Labelled photos from "tools", an image-classification folder in aiegoo/aitim-hhi. The possible labels are: background, hammer, measuring tape, pliers, screwdriver.

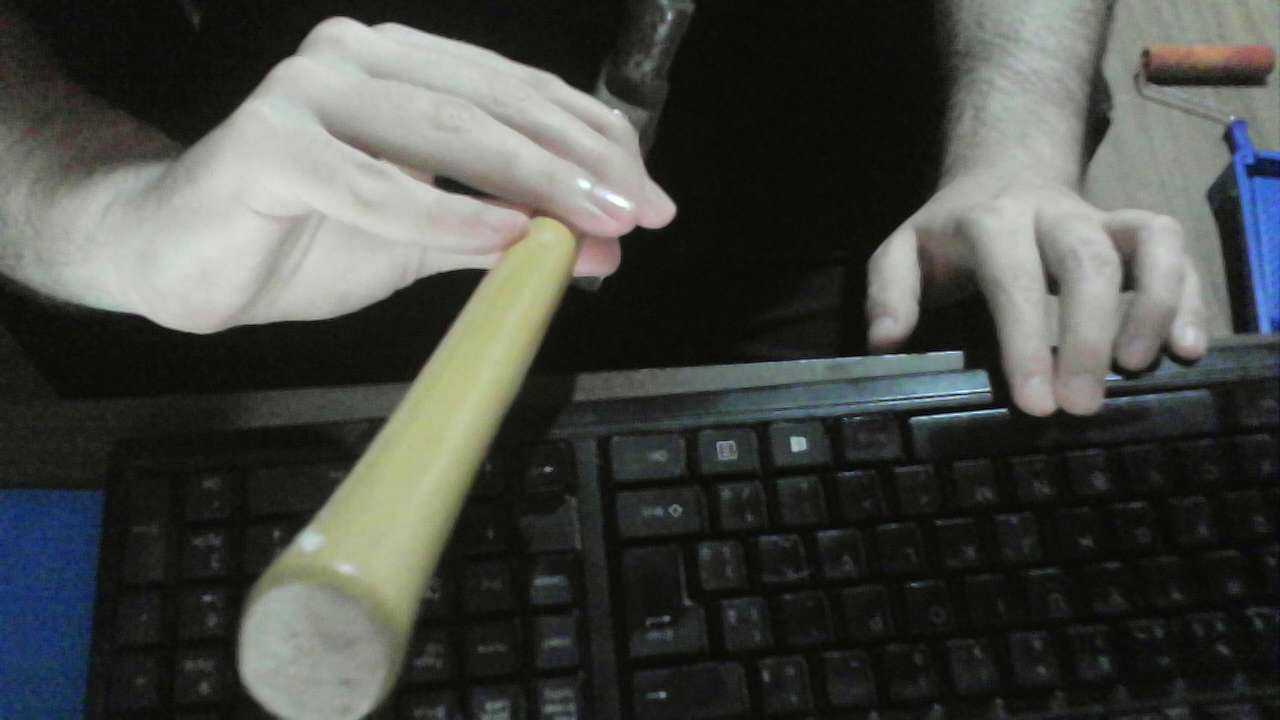
Label: hammer

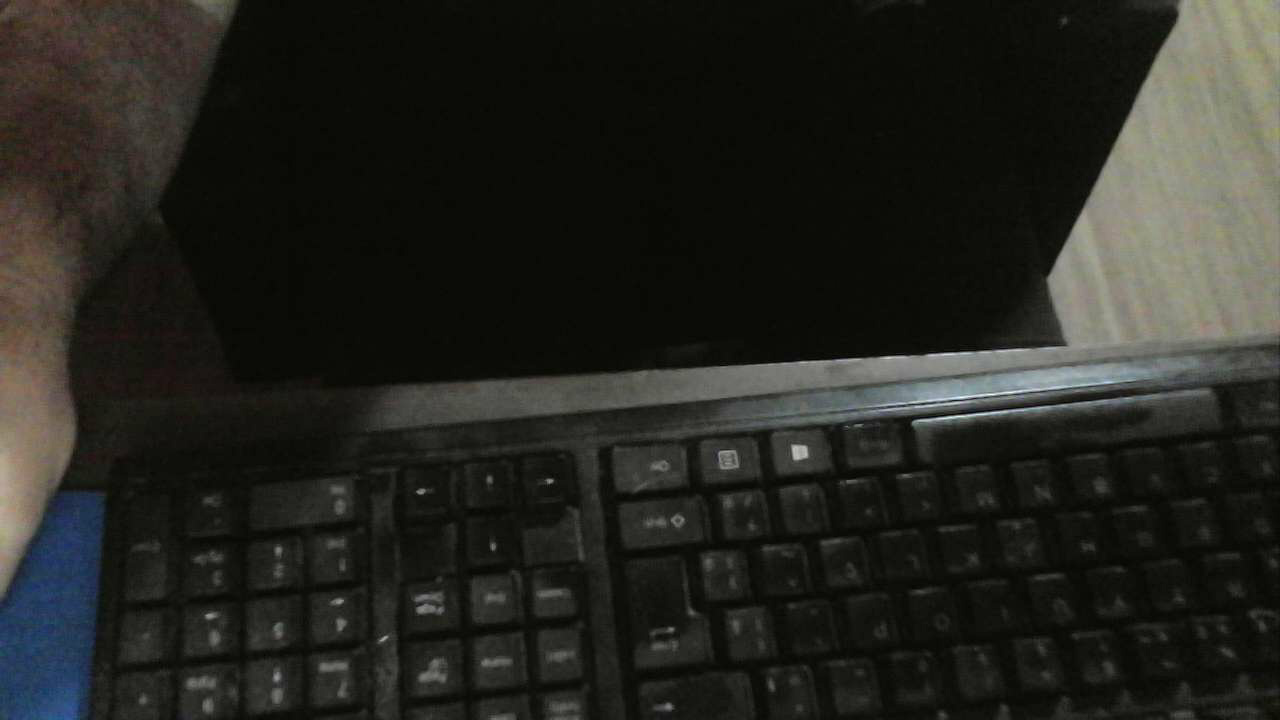
Label: background

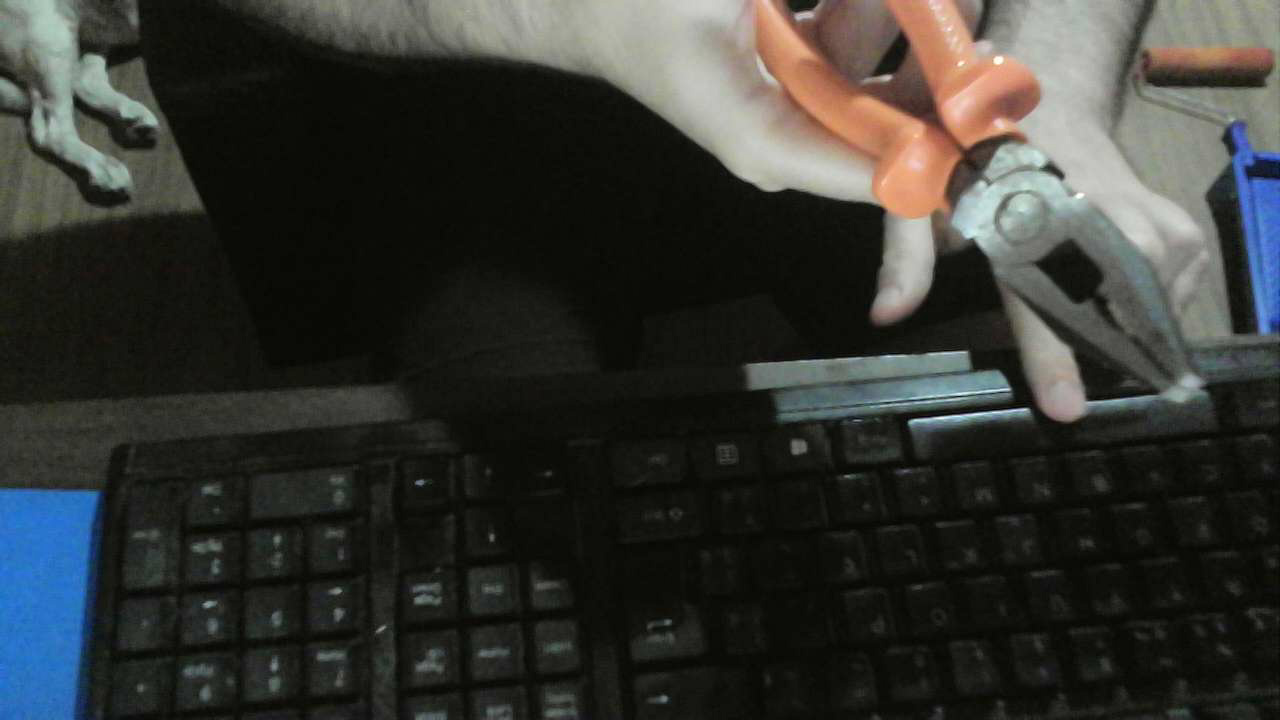
Label: pliers

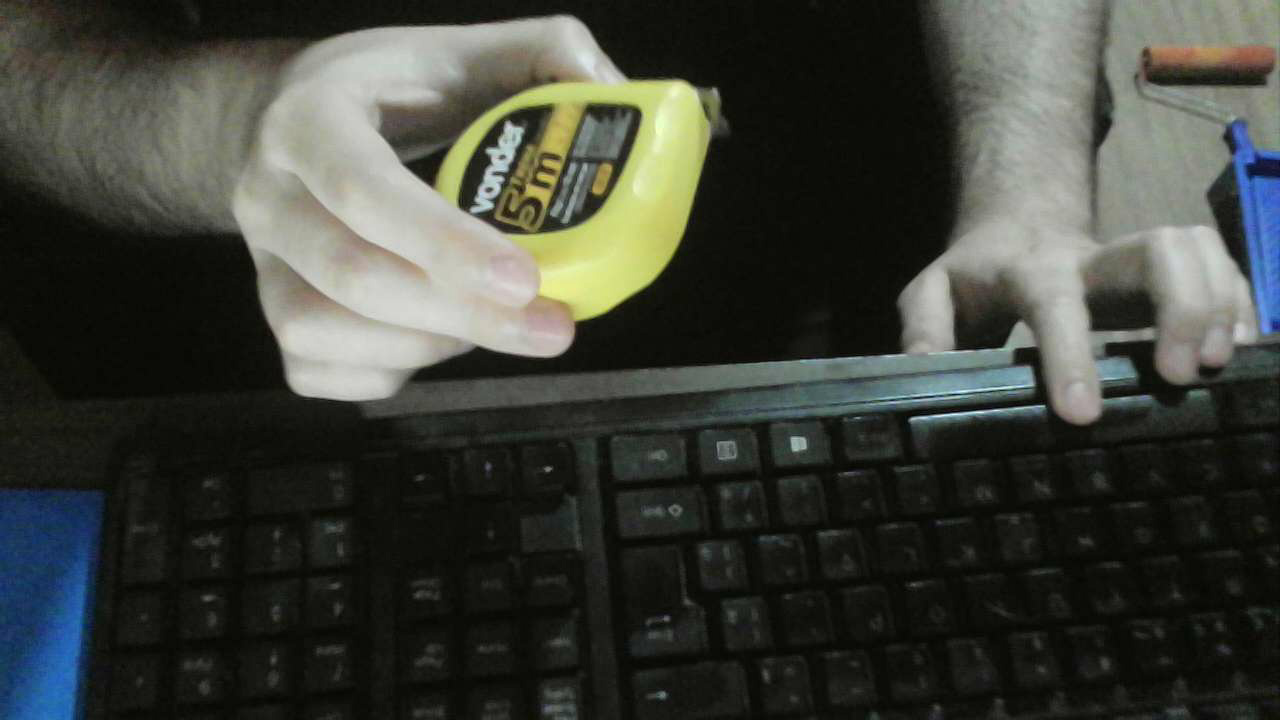
Label: measuring tape

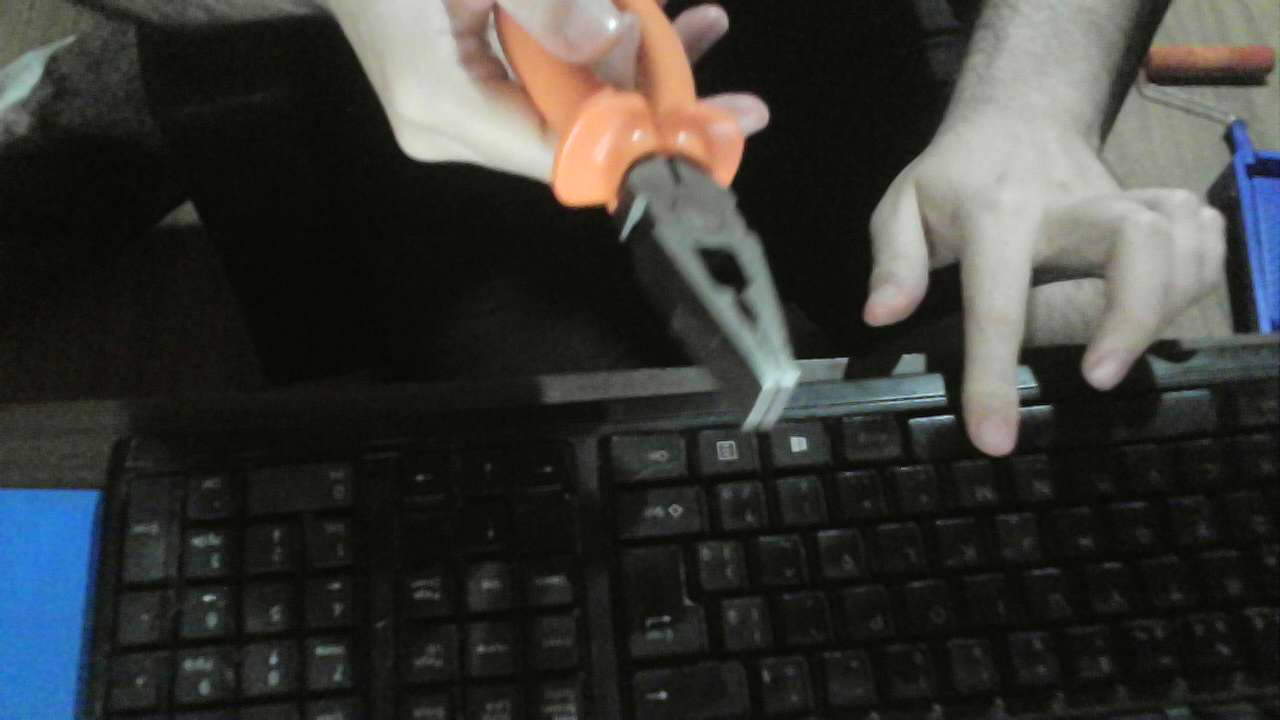
Label: pliers

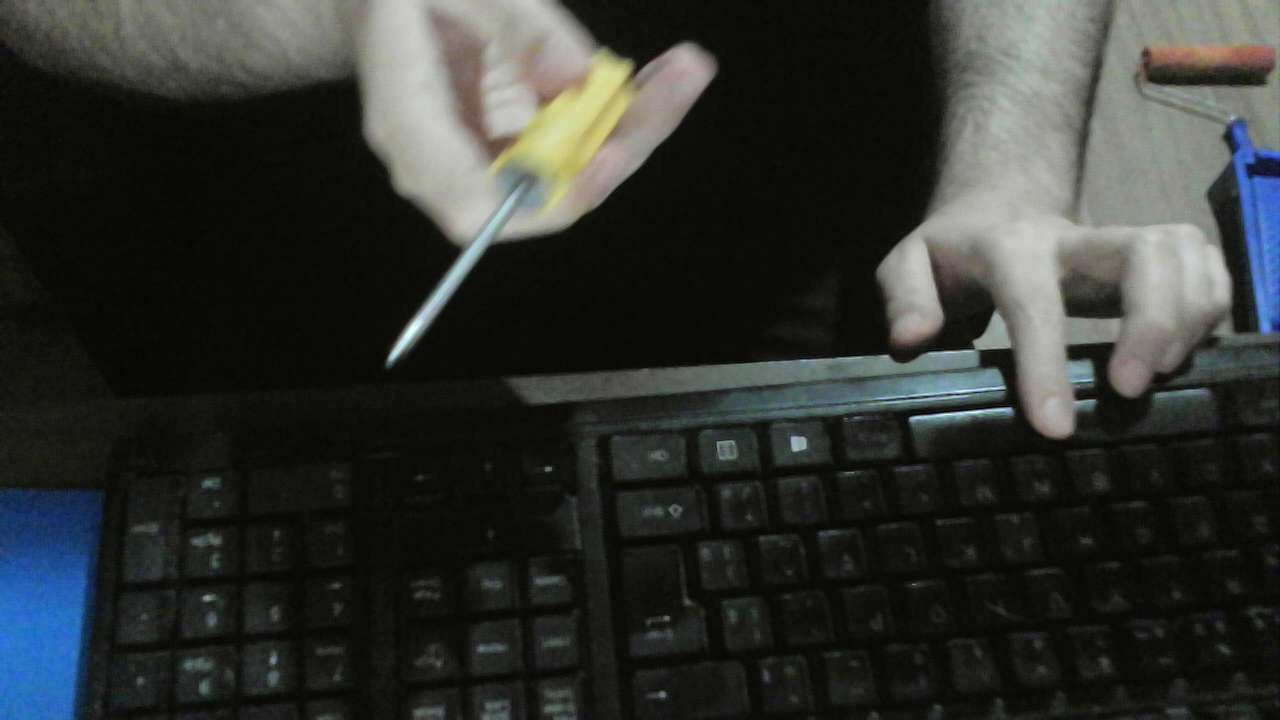
Label: screwdriver
